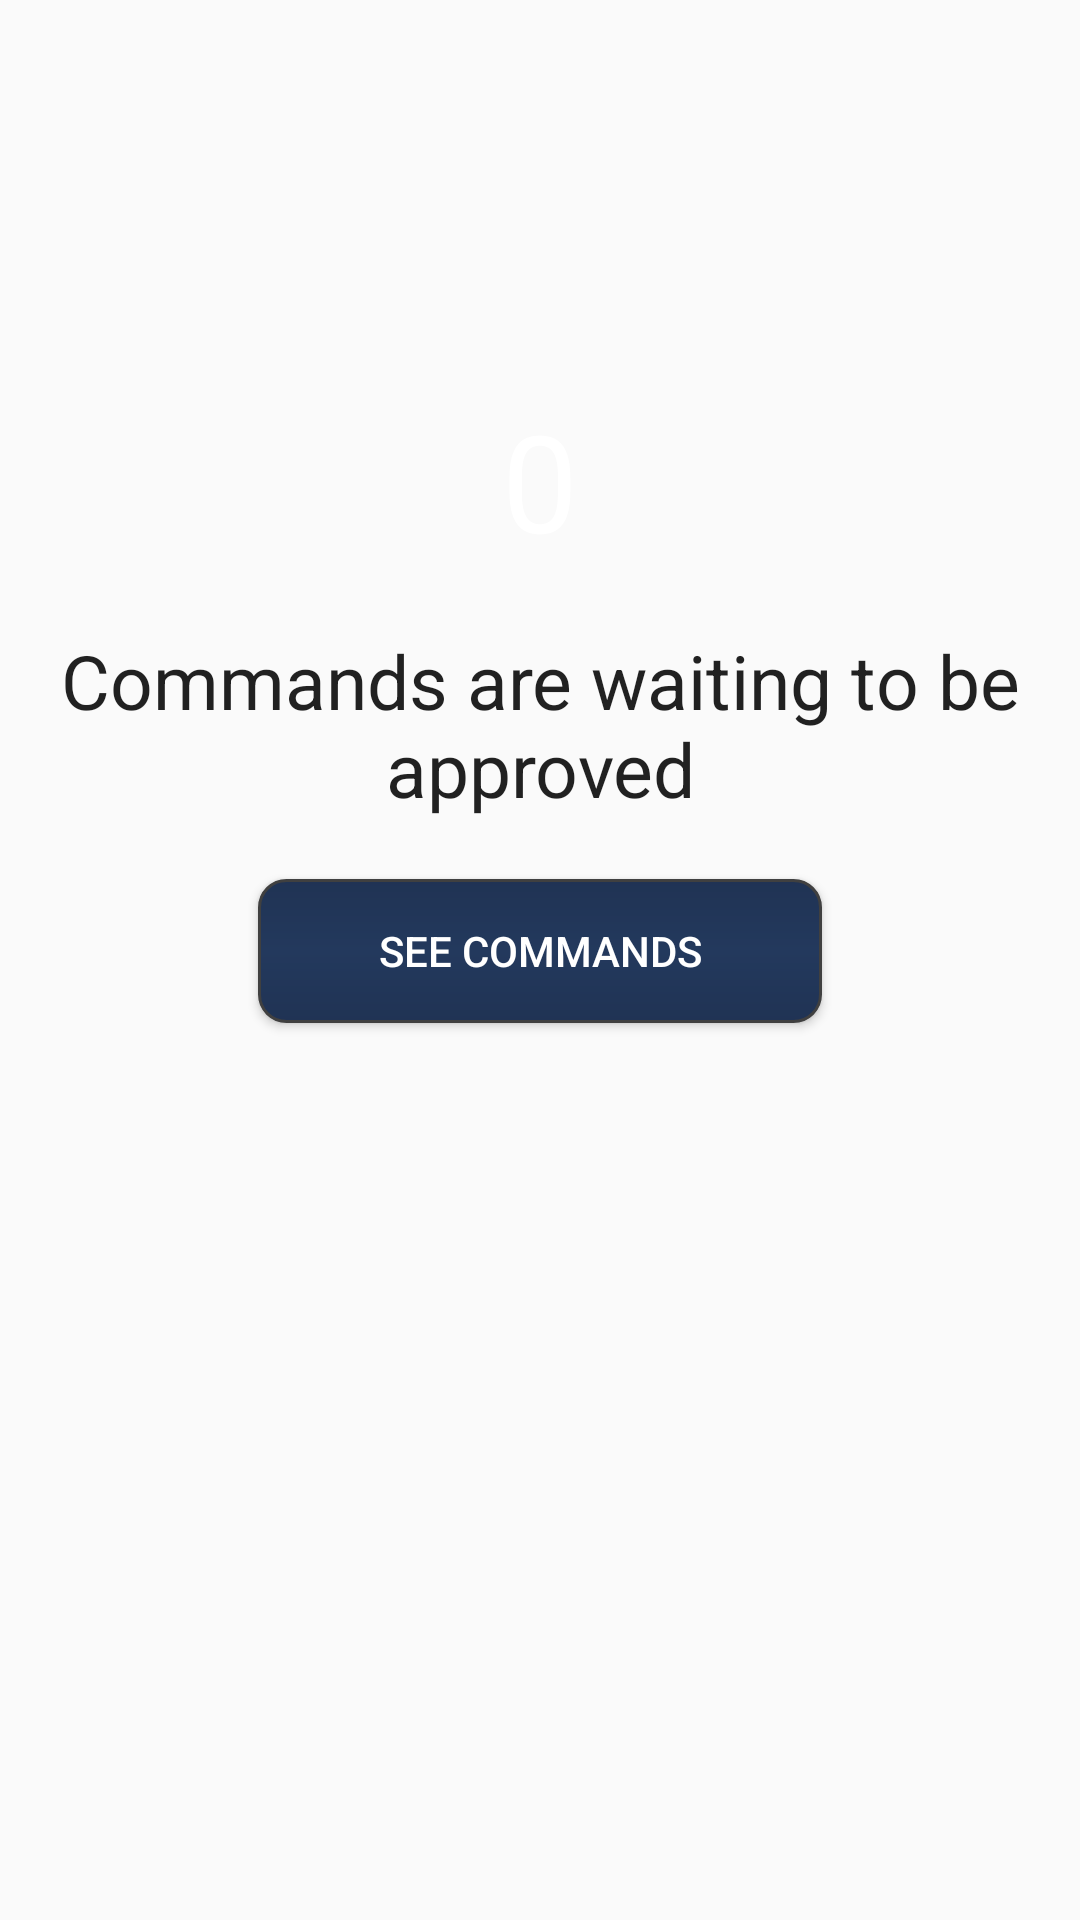

Reconstruct the res/layout file that produces this screen, plus the resources it refers to.
<!-- AndroidManifest.xml: application theme AppTheme -->
<!-- res/layout/home.xml -->
<?xml version="1.0" encoding="utf-8"?>
<layout xmlns:android="http://schemas.android.com/apk/res/android">

    <data>
        <variable name="callback" type="com.atlas.ui.home.view.OpenCommandListCallback" />
    </data>

    <RelativeLayout
        android:layout_width="match_parent"
        android:layout_height="match_parent">

        <TextView
            android:id="@+id/total_pending_commands_text_view"
            android:layout_width="wrap_content"
            android:layout_height="wrap_content"
            android:layout_centerHorizontal="true"
            android:layout_marginTop="130dp"
            android:background="@drawable/round_text_view"
            android:gravity="center"
            android:text="0"
            android:textAppearance="?android:attr/textAppearanceLarge"
            android:textColor="@android:color/white"
            android:textSize="45sp" />

        <Space
            android:id="@+id/space"
            android:layout_width="match_parent"
            android:layout_height="wrap_content"
            android:layout_below="@id/total_pending_commands_text_view"
            android:minHeight="20dp" />

        <TextView
            android:id="@+id/total_pending_commands_label_text_view"
            android:layout_width="wrap_content"
            android:layout_height="wrap_content"
            android:layout_below="@id/space"
            android:layout_centerHorizontal="true"
            android:gravity="center"
            android:text="@string/home_total_commands_waiting"
            android:textAppearance="?android:attr/textAppearanceLarge"
            android:textSize="25sp" />

        <Space
            android:id="@+id/space2"
            android:layout_width="match_parent"
            android:layout_height="wrap_content"
            android:layout_below="@id/total_pending_commands_label_text_view"
            android:minHeight="20dp" />

        <Button
            android:background="@drawable/button"
            android:textColor="@color/white"
            android:layout_below="@id/space2"
            android:layout_width="wrap_content"
            android:layout_height="wrap_content"
            android:layout_centerInParent="true"
            android:layout_centerHorizontal="true"
            android:layout_gravity="center"
            android:layout_marginBottom="10dp"
            android:gravity="center"
            android:onClick="@{ () -> callback.onClick() }"
            android:paddingStart="40dp"
            android:paddingEnd="40dp"
            android:text="@string/home_see_commands_button"
            android:textSize="14sp" />

    </RelativeLayout>
</layout>
<!-- resources referenced by this layout -->
<resources>
  <color name="white">#FFFFFF</color>
  <!-- drawable button (drawable) -->
  <shape xmlns:android="http://schemas.android.com/apk/res/android" android:shape="rectangle">
      <stroke android:width="1dp" android:color="#FF404040" />
      <corners android:radius="9dp" />
      <gradient android:startColor="#203354" android:centerColor="#23395d" android:endColor="#203354" android:angle="90" />
  </shape>
  <string name="home_see_commands_button">See commands</string>
  <string name="home_total_commands_waiting">Commands are waiting to be approved</string>
  <style name="AppTheme" parent="Theme.AppCompat.Light.DarkActionBar">
          
          <item name="colorPrimary">@color/colorPrimary</item>
          <item name="colorPrimaryDark">@color/colorPrimaryDark</item>
          <item name="colorAccent">@color/colorAccent</item>
      </style>
  <color name="colorPrimary">#212529</color>
  <color name="colorPrimaryDark">#3700B3</color>
  <color name="colorAccent">#003F87</color>
</resources>
